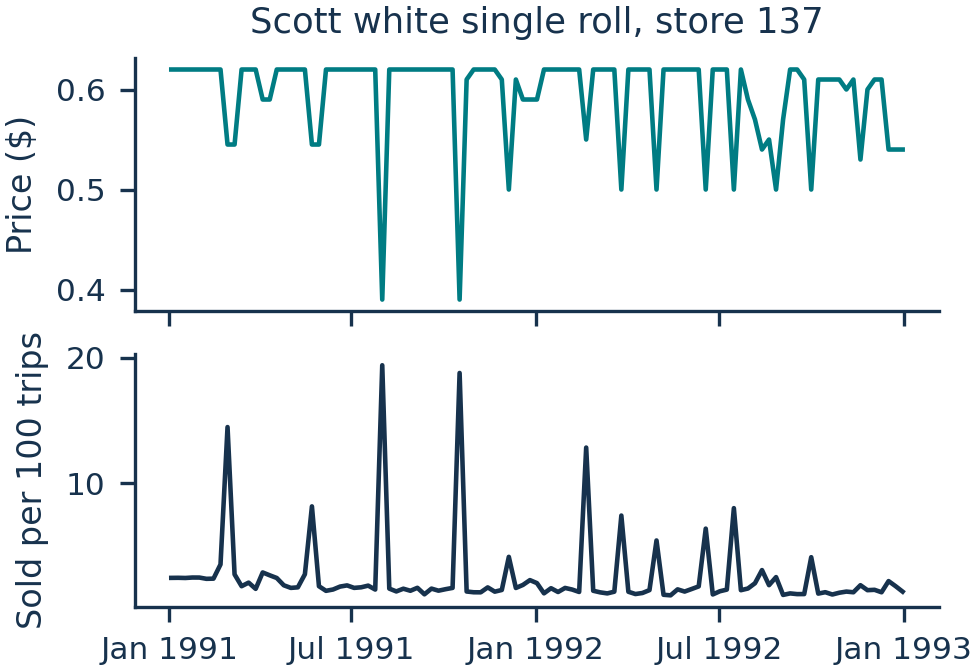

The file beside this chart, header and first rows:
store, week, date, price_pack, share, deal
137, 69, 1991-01-03, 0.62, 0.02469, 0.0
137, 70, 1991-01-10, 0.62, 0.02475, 0.0
137, 71, 1991-01-17, 0.62, 0.02461, 0.0
137, 72, 1991-01-24, 0.62, 0.02496, 0.0
137, 73, 1991-01-31, 0.62, 0.02494, 0.0
137, 74, 1991-02-07, 0.62, 0.02393, 0.0
137, 75, 1991-02-14, 0.62, 0.02407, 0.0
137, 76, 1991-02-21, 0.62, 0.03538, 0.0
137, 77, 1991-02-28, 0.545, 0.1447, 0.0
137, 78, 1991-03-07, 0.545, 0.02748, 0.0
137, 79, 1991-03-14, 0.62, 0.01806, 0.0
137, 80, 1991-03-21, 0.62, 0.02091, 0.0
137, 81, 1991-03-28, 0.62, 0.01594, 0.0
137, 82, 1991-04-04, 0.59, 0.029, 0.0
137, 83, 1991-04-11, 0.59, 0.02673, 1.0
137, 84, 1991-04-18, 0.62, 0.02459, 0.0
137, 85, 1991-04-25, 0.62, 0.01879, 0.0
137, 86, 1991-05-02, 0.62, 0.01671, 1.0
137, 87, 1991-05-09, 0.62, 0.01715, 0.0
137, 88, 1991-05-16, 0.62, 0.02757, 0.0
137, 89, 1991-05-23, 0.545, 0.08159, 0.0
137, 90, 1991-05-30, 0.545, 0.01804, 0.0
137, 91, 1991-06-06, 0.62, 0.01438, 0.0
137, 92, 1991-06-13, 0.62, 0.01543, 0.0
137, 93, 1991-06-20, 0.62, 0.01776, 0.0
137, 94, 1991-06-27, 0.62, 0.0187, 0.0
137, 95, 1991-07-04, 0.62, 0.01672, 0.0
137, 96, 1991-07-11, 0.62, 0.01718, 0.0
137, 97, 1991-07-18, 0.62, 0.01852, 0.0
137, 98, 1991-07-25, 0.62, 0.0154, 0.0
137, 99, 1991-08-01, 0.39, 0.1939, 1.0
137, 100, 1991-08-08, 0.62, 0.01614, 0.0
137, 101, 1991-08-15, 0.62, 0.0139, 0.0
137, 102, 1991-08-22, 0.62, 0.01606, 0.0
137, 103, 1991-08-29, 0.62, 0.01443, 0.0
137, 104, 1991-09-05, 0.62, 0.01678, 0.0
137, 105, 1991-09-12, 0.62, 0.01161, 0.0
137, 106, 1991-09-19, 0.62, 0.01614, 0.0
137, 107, 1991-09-26, 0.62, 0.01449, 0.0
137, 108, 1991-10-03, 0.62, 0.01567, 0.0
137, 109, 1991-10-10, 0.62, 0.0167, 0.0
137, 110, 1991-10-17, 0.39, 0.1878, 1.0
137, 111, 1991-10-24, 0.61, 0.01384, 0.0
137, 112, 1991-10-31, 0.62, 0.01323, 0.0
137, 113, 1991-11-07, 0.62, 0.01319, 0.0
137, 114, 1991-11-14, 0.62, 0.01711, 0.0
137, 115, 1991-11-21, 0.62, 0.01372, 0.0
137, 116, 1991-11-28, 0.61, 0.01505, 0.0
137, 117, 1991-12-05, 0.5, 0.04142, 1.0
137, 118, 1991-12-12, 0.61, 0.01665, 0.0
137, 119, 1991-12-19, 0.59, 0.01906, 1.0
137, 120, 1991-12-26, 0.59, 0.0229, 1.0
137, 121, 1992-01-02, 0.59, 0.02051, 1.0
137, 122, 1992-01-09, 0.62, 0.01239, 0.0
137, 123, 1992-01-16, 0.62, 0.01646, 0.0
137, 124, 1992-01-23, 0.62, 0.01344, 0.0
137, 125, 1992-01-30, 0.62, 0.01668, 0.0
137, 126, 1992-02-06, 0.62, 0.0154, 0.0
137, 127, 1992-02-13, 0.62, 0.01347, 0.0
137, 128, 1992-02-20, 0.55, 0.1284, 1.0
... 45 more rows
